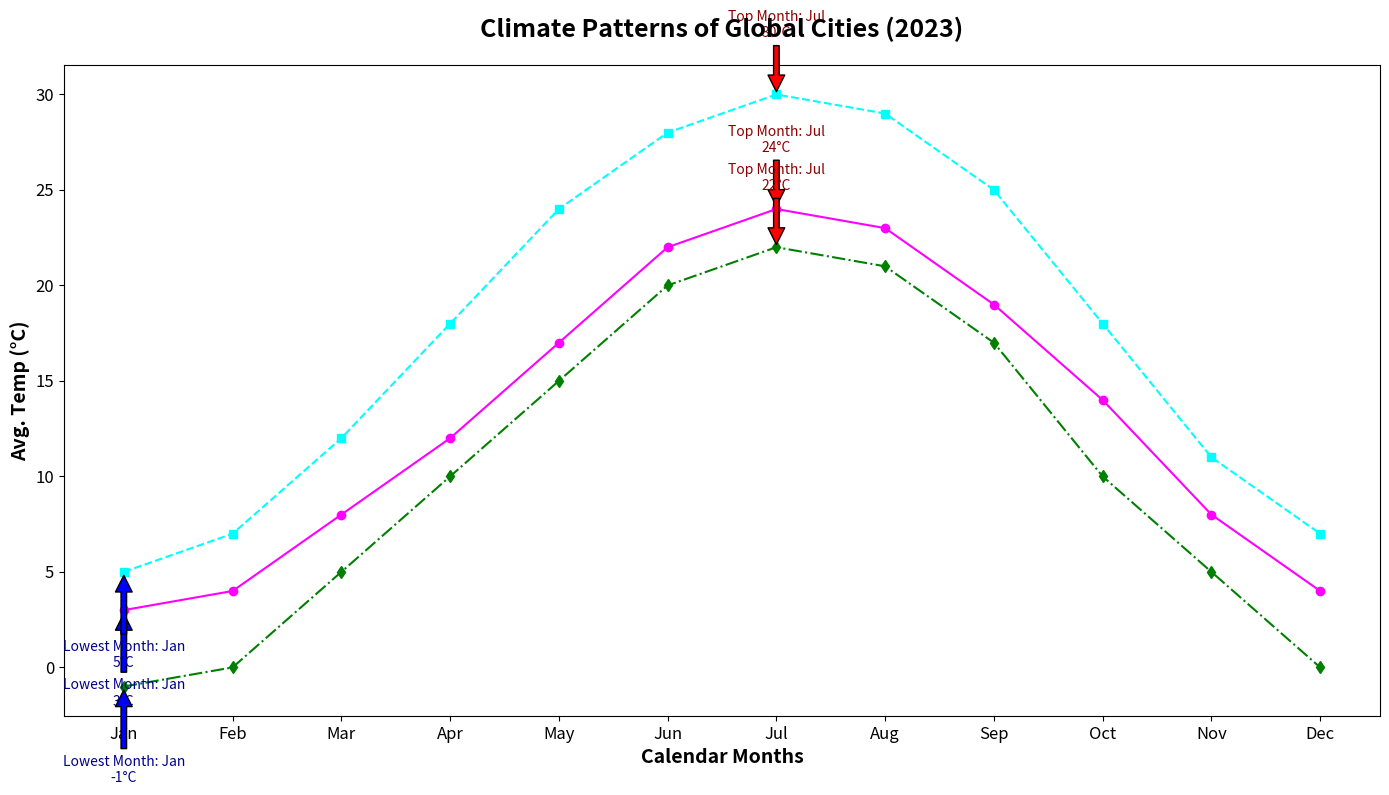

Reproduce this figure in Python.
import matplotlib.pyplot as plt
import numpy as np

months = np.array(['Jan', 'Feb', 'Mar', 'Apr', 'May', 'Jun', 'Jul', 'Aug', 'Sep', 'Oct', 'Nov', 'Dec'])

city_a_temps = np.array([3, 4, 8, 12, 17, 22, 24, 23, 19, 14, 8, 4])
city_b_temps = np.array([5, 7, 12, 18, 24, 28, 30, 29, 25, 18, 11, 7])
city_c_temps = np.array([-1, 0, 5, 10, 15, 20, 22, 21, 17, 10, 5, 0])

fig, ax = plt.subplots(figsize=(14, 8))

ax.plot(months, city_a_temps, marker='o', linestyle='-', color='magenta')
ax.plot(months, city_b_temps, marker='s', linestyle='--', color='cyan')
ax.plot(months, city_c_temps, marker='d', linestyle='-.', color='green')

ax.set_title("Climate Patterns of Global Cities (2023)", fontsize=18, fontweight='bold', pad=20)
ax.set_xlabel("Calendar Months", fontsize=14, weight='bold')
ax.set_ylabel("Avg. Temp (°C)", fontsize=14, weight='bold')

for city_temps in [city_a_temps, city_b_temps, city_c_temps]:
    hottest_month = months[np.argmax(city_temps)]
    coldest_month = months[np.argmin(city_temps)]
    hottest_temp = np.max(city_temps)
    coldest_temp = np.min(city_temps)
    
    ax.annotate(f'Top Month: {hottest_month}\n{hottest_temp}°C', 
                xy=(hottest_month, hottest_temp), 
                xytext=(hottest_month, hottest_temp + 3), 
                arrowprops=dict(facecolor='red', shrink=0.05), 
                fontsize=10, color='darkred', ha='center')
    
    ax.annotate(f'Lowest Month: {coldest_month}\n{coldest_temp}°C', 
                xy=(coldest_month, coldest_temp), 
                xytext=(coldest_month, coldest_temp - 5), 
                arrowprops=dict(facecolor='blue', shrink=0.05), 
                fontsize=10, color='darkblue', ha='center')

plt.xticks(fontsize=12)
plt.yticks(fontsize=12)
plt.tight_layout()
plt.show()
